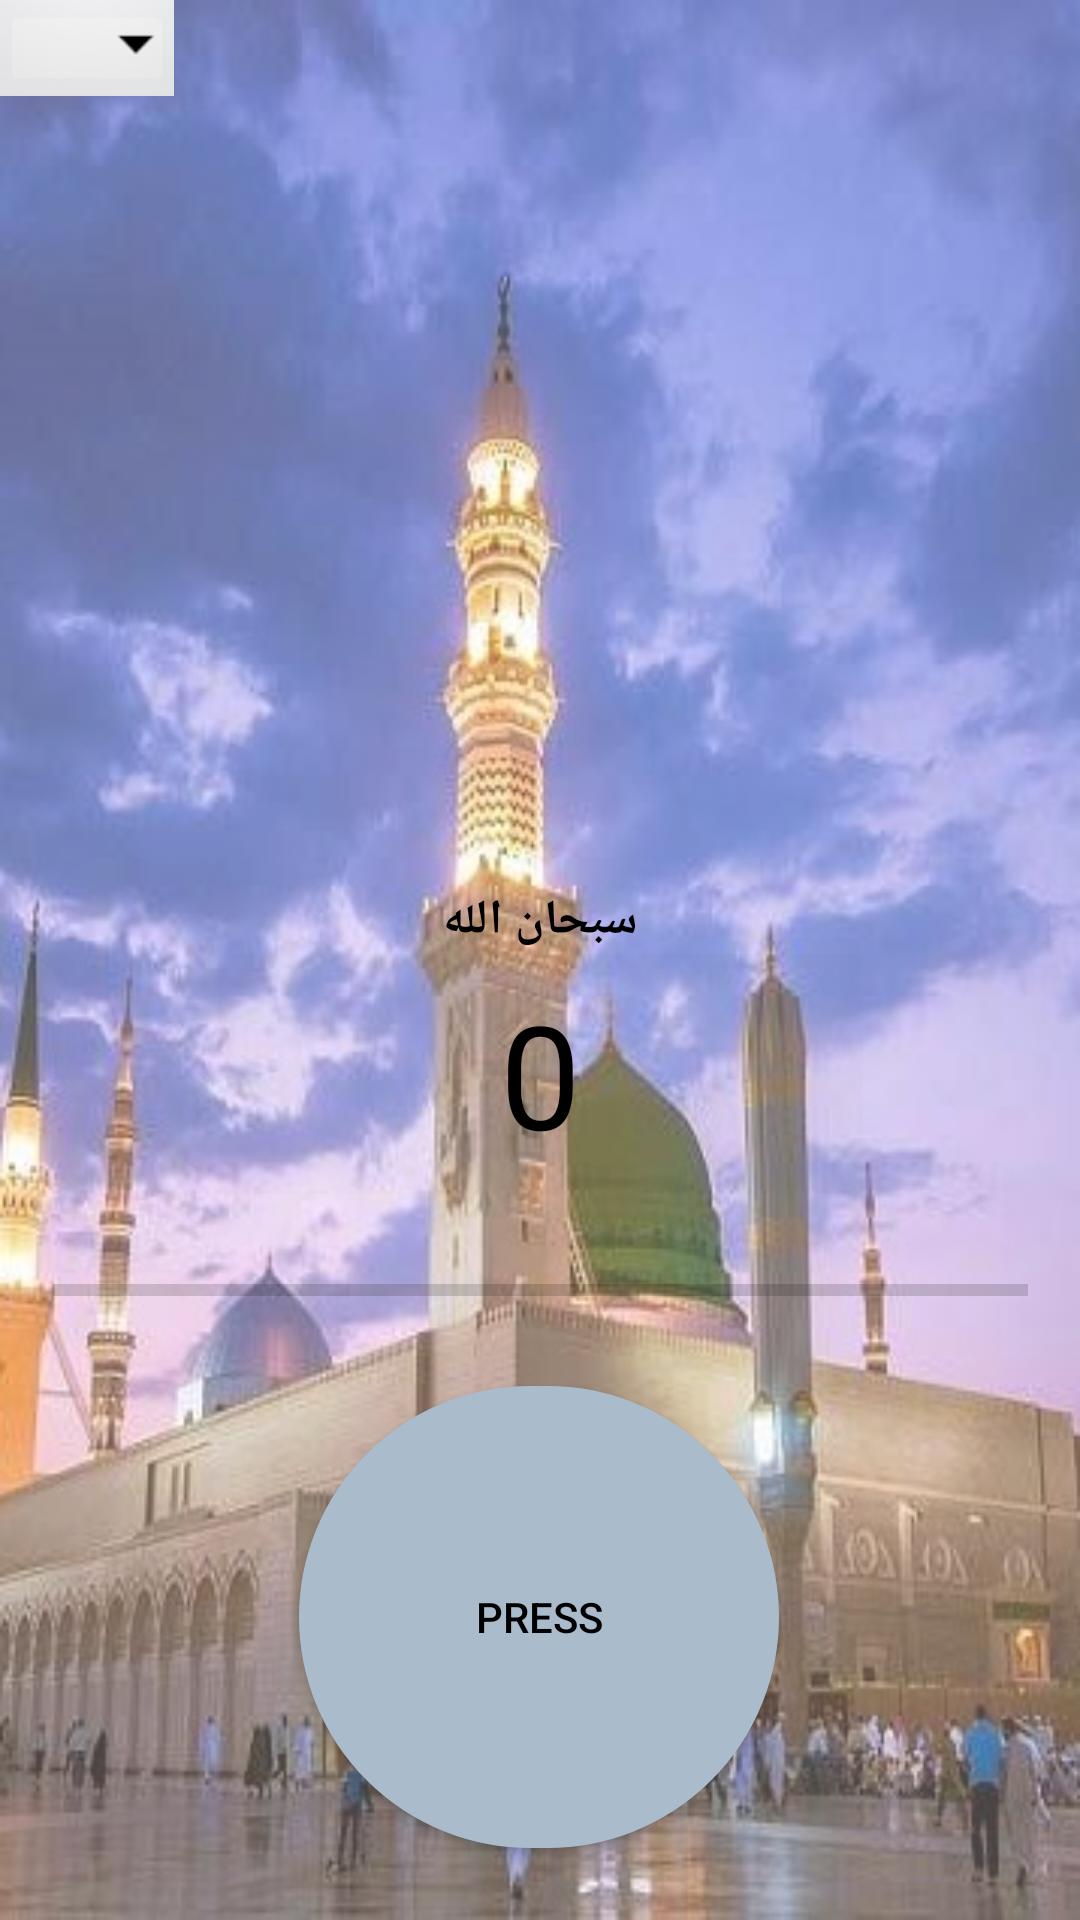

This screen was rendered from an Android layout file. Write that file and the resources it references.
<!-- AndroidManifest.xml: application theme Theme.ElectronicTasbeeh -->
<!-- res/layout/activity_main.xml -->
<?xml version="1.0" encoding="utf-8"?>
<androidx.constraintlayout.widget.ConstraintLayout xmlns:android="http://schemas.android.com/apk/res/android"
    xmlns:app="http://schemas.android.com/apk/res-auto"
    xmlns:tools="http://schemas.android.com/tools"
    android:id="@+id/maimLayout"
    android:layout_width="match_parent"
    android:layout_height="match_parent"
    android:background="@drawable/m1"
    android:backgroundTint="@color/cardview_dark_background"
    android:backgroundTintMode="screen"
    tools:context=".MainActivity">

    <ImageButton
        android:id="@+id/menuButom"
        android:layout_width="58dp"
        android:layout_height="32dp"
        android:contentDescription="@string/_0"
        app:layout_constraintStart_toStartOf="parent"
        app:layout_constraintTop_toTopOf="parent"
        app:srcCompat="@android:drawable/btn_dropdown"
        tools:ignore="SpeakableTextPresentCheck" />

    <ProgressBar
        android:id="@+id/progressBar"
        style="?android:attr/progressBarStyleHorizontal"
        android:layout_width="325dp"
        android:layout_height="30dp"
        app:layout_constraintBottom_toTopOf="@+id/button"
        app:layout_constraintEnd_toEndOf="parent"
        app:layout_constraintStart_toStartOf="parent"
        app:layout_constraintTop_toBottomOf="@+id/textView" />

    <Button
        android:id="@+id/button"
        android:layout_width="160dp"
        android:layout_height="154dp"
        android:layout_marginBottom="24dp"
        android:background="@drawable/button_shape"
        android:text="@string/buttoncount"
        android:textColor="@color/black"
        app:icon="@android:drawable/ic_menu_send"
        app:layout_constraintBottom_toBottomOf="parent"
        app:layout_constraintEnd_toEndOf="parent"
        app:layout_constraintHorizontal_bias="0.498"
        app:layout_constraintStart_toStartOf="parent"
        tools:ignore="TextContrastCheck" />

    <LinearLayout
        android:id="@+id/linearLayout"
        android:layout_width="match_parent"
        android:layout_height="280dp"
        android:layout_marginTop="16dp"
        android:orientation="vertical"
        app:layout_constraintEnd_toEndOf="parent"
        app:layout_constraintHorizontal_bias="0.0"
        app:layout_constraintStart_toStartOf="parent"
        app:layout_constraintTop_toTopOf="parent">

        <ListView
            android:id="@+id/selectingList"
            android:layout_width="match_parent"
            android:layout_height="match_parent"
            android:layout_marginTop="24dp"
            android:layout_marginBottom="64dp"
            android:backgroundTintMode="screen"
            android:foreground="@color/purple_200"
            android:foregroundGravity="center"
            android:textAlignment="center"
            tools:ignore="MissingConstraints">

        </ListView>
    </LinearLayout>

    <TextView
        android:id="@+id/textView"
        android:layout_width="215dp"
        android:layout_height="80dp"
        android:layout_marginBottom="64dp"
        android:background="@color/cardview_dark_background"
        android:backgroundTint="@color/cardview_shadow_end_color"
        android:gravity="center"
        android:text="@string/_0"
        android:textColor="@color/black"
        android:textSize="48sp"
        app:layout_constraintBottom_toTopOf="@+id/button"
        app:layout_constraintEnd_toEndOf="parent"
        app:layout_constraintHorizontal_bias="0.502"
        app:layout_constraintStart_toStartOf="parent"
        tools:ignore="TextContrastCheck" />

    <TextView
        android:id="@+id/thekeerTV"
        android:layout_width="match_parent"
        android:layout_height="36dp"
        android:gravity="center"
        android:text="@string/subhan"
        android:textColor="@color/black"
        android:textSize="16sp"
        android:textStyle="bold"
        app:layout_constraintBottom_toTopOf="@+id/textView"
        app:layout_constraintEnd_toEndOf="parent"
        app:layout_constraintStart_toStartOf="parent"
        app:layout_constraintTop_toBottomOf="@+id/linearLayout" />

</androidx.constraintlayout.widget.ConstraintLayout>
<!-- resources referenced by this layout -->
<resources>
  <color name="black">#FF000000</color>
  <color name="purple_200">#FFBB86FC</color>
  <!-- drawable button_shape (drawable) -->
  <?xml version="1.0" encoding="utf-8"?>
  <shape
      xmlns:android="http://schemas.android.com/apk/res/android">
      <stroke
          android:width="10dp"
          android:color="#AABBCC"/>
      <corners
          android:radius="360dp" />
  
      <padding
          android:left="5dp"
          android:right="5dp"
          android:top="5dp"
          android:bottom="5dp"/>
  
      <solid android:color="#AABBCC"/>
  
  </shape>
  <!-- drawable m1: jpg bitmap (drawable, 52425 bytes) -->
  <string name="_0">0</string>
  <string name="buttoncount">press</string>
  <string name="subhan">سبحان الله</string>
  <style name="Theme.ElectronicTasbeeh" parent="Theme.MaterialComponents.DayNight.NoActionBar">
          
          <item name="colorPrimary">@color/purple_500</item>
          <item name="colorPrimaryVariant">@color/purple_700</item>
          <item name="colorOnPrimary">@color/white</item>
          
          <item name="colorSecondary">@color/teal_200</item>
          <item name="colorSecondaryVariant">@color/teal_700</item>
          <item name="colorOnSecondary">@color/black</item>
          
          <item name="android:statusBarColor">?attr/colorPrimaryVariant</item>
          
      </style>
  <color name="purple_500">#FF6200EE</color>
  <color name="purple_700">#FF3700B3</color>
  <color name="white">#FFFFFFFF</color>
  <color name="teal_200">#FF03DAC5</color>
  <color name="teal_700">#FF018786</color>
</resources>
